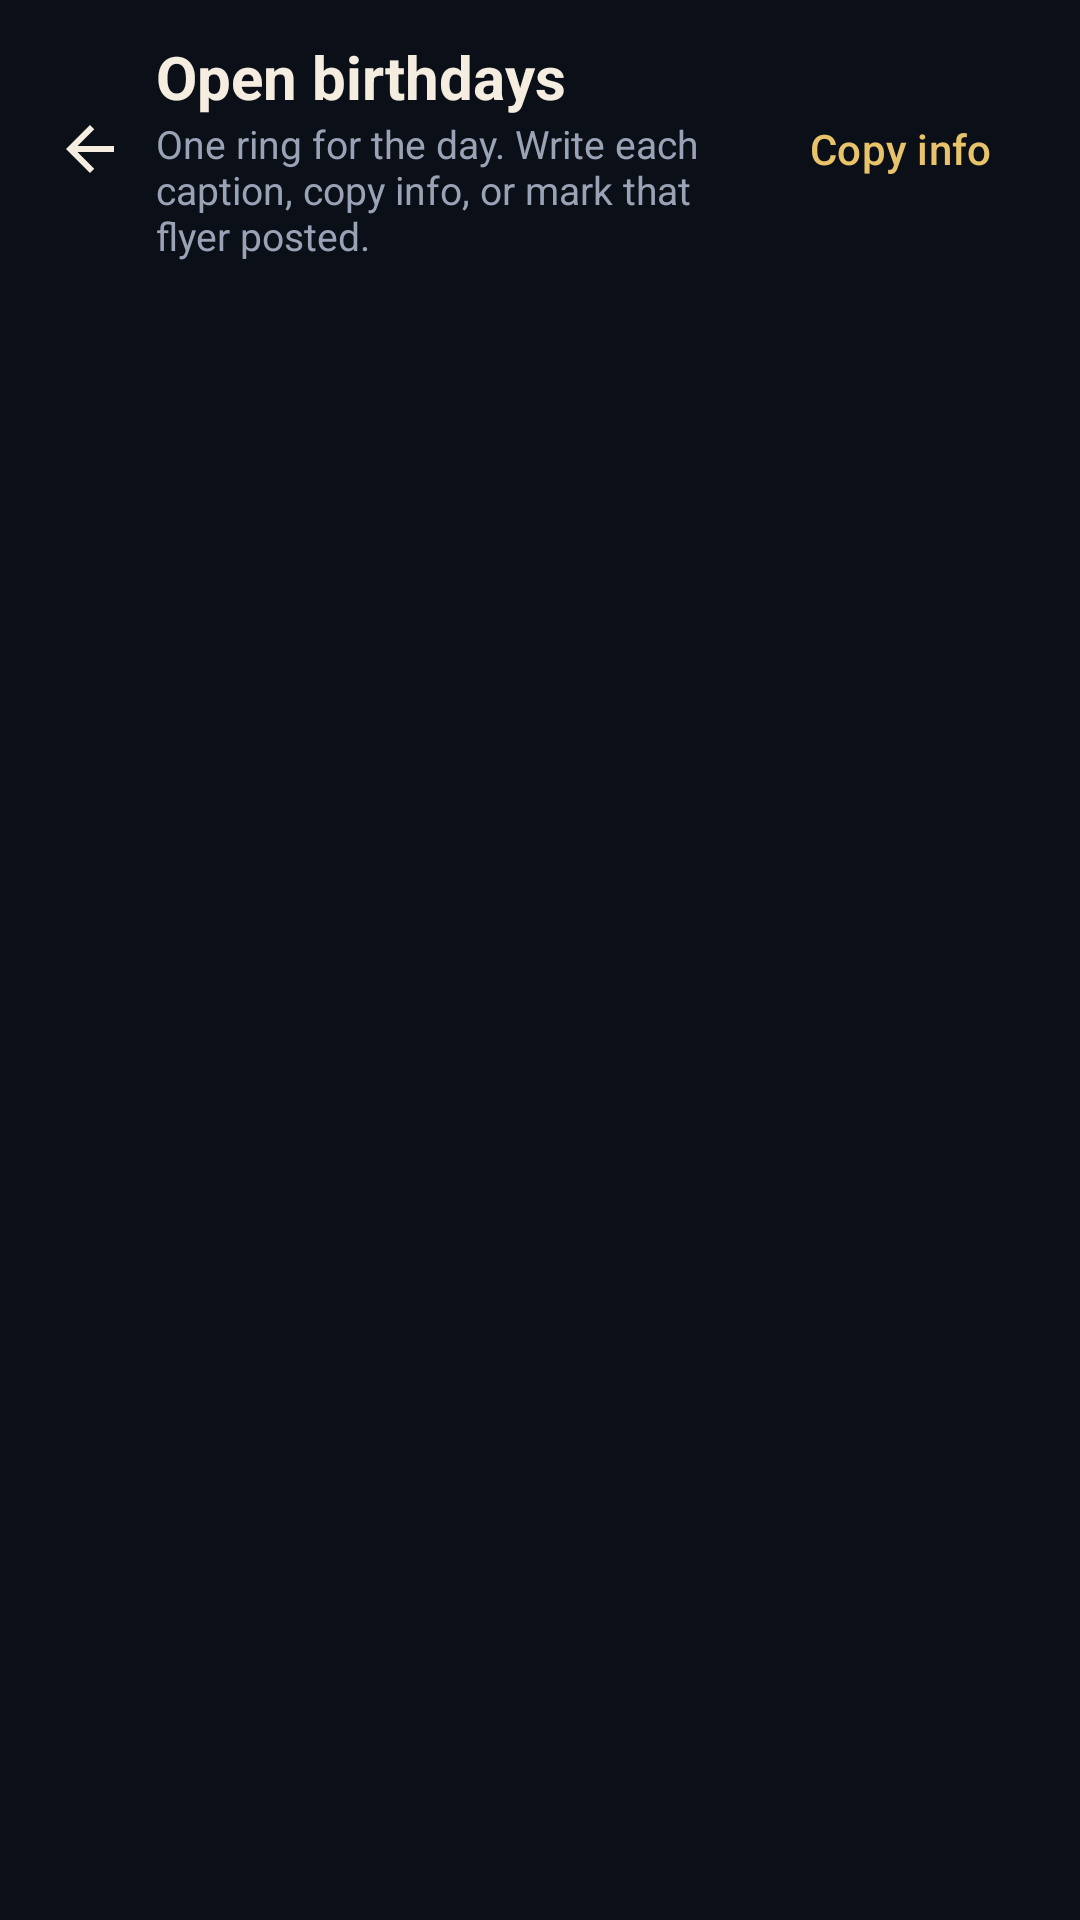

Produce the Android XML layout that renders to this screen, including the resource entries it uses.
<!-- AndroidManifest.xml: application theme AppTheme -->
<!-- res/layout/activity_alumni_birthday_day.xml -->
<?xml version="1.0" encoding="utf-8"?>
<LinearLayout xmlns:android="http://schemas.android.com/apk/res/android"
  xmlns:app="http://schemas.android.com/apk/res-auto"
  android:layout_width="match_parent"
  android:layout_height="match_parent"
  android:background="@color/navy_950"
  android:orientation="vertical">

  <LinearLayout
    android:layout_width="match_parent"
    android:layout_height="wrap_content"
    android:gravity="center_vertical"
    android:orientation="horizontal"
    android:paddingStart="8dp"
    android:paddingTop="12dp"
    android:paddingEnd="16dp"
    android:paddingBottom="8dp">

    <ImageButton
      android:id="@+id/btn_back"
      android:layout_width="44dp"
      android:layout_height="44dp"
      android:background="?attr/selectableItemBackgroundBorderless"
      android:contentDescription="@string/back"
      android:src="@drawable/ic_back"
      android:tint="@color/cream"/>

    <LinearLayout
      android:layout_width="0dp"
      android:layout_height="wrap_content"
      android:layout_weight="1"
      android:orientation="vertical">

      <TextView
        android:id="@+id/title"
        android:layout_width="wrap_content"
        android:layout_height="wrap_content"
        android:text="@string/alumni_open_birthdays"
        android:textColor="@color/cream"
        android:textSize="20sp"
        android:textStyle="bold"/>

      <TextView
        android:id="@+id/subtitle"
        android:layout_width="wrap_content"
        android:layout_height="wrap_content"
        android:text="@string/alumni_birthday_day_hint"
        android:textColor="@color/text_muted"
        android:textSize="13sp"/>
    </LinearLayout>

    <com.google.android.material.button.MaterialButton
      android:id="@+id/btn_copy"
      style="@style/Widget.Material3.Button.TextButton"
      android:layout_width="wrap_content"
      android:layout_height="wrap_content"
      android:text="@string/alumni_copy_info"
      android:textColor="@color/gold"/>
  </LinearLayout>

  <androidx.recyclerview.widget.RecyclerView
    android:id="@+id/list"
    android:layout_width="match_parent"
    android:layout_height="0dp"
    android:layout_weight="1"
    android:clipToPadding="false"
    android:padding="16dp"/>

  <TextView
    android:id="@+id/empty"
    android:layout_width="match_parent"
    android:layout_height="wrap_content"
    android:layout_margin="32dp"
    android:gravity="center"
    android:text="@string/alumni_birthday_day_empty"
    android:textColor="@color/text_muted"
    android:visibility="gone"/>
</LinearLayout>
<!-- resources referenced by this layout -->
<resources>
  <color name="cream">#FFF4EDE0</color>
  <color name="gold">#FFE8C36A</color>
  <color name="navy_950">#FF0B1018</color>
  <color name="text_muted">#FF9AA3B5</color>
  <!-- drawable ic_back (drawable) -->
  <?xml version="1.0" encoding="utf-8"?>
  <vector xmlns:android="http://schemas.android.com/apk/res/android"
    android:width="24dp"
    android:height="24dp"
    android:viewportWidth="24"
    android:viewportHeight="24">
    <path
      android:fillColor="#FFFFFF"
      android:pathData="M20,11H7.83l5.59,-5.59L12,4l-8,8 8,8 1.41,-1.41L7.83,13H20v-2z"/>
  </vector>
  <string name="alumni_birthday_day_empty">Nobody for this day.</string>
  <string name="alumni_birthday_day_hint">One ring for the day. Write each caption, copy info, or mark that flyer posted.</string>
  <string name="alumni_copy_info">Copy info</string>
  <string name="alumni_open_birthdays">Open birthdays</string>
  <string name="back">Back</string>
  <style name="AppTheme" parent="Base.AppTheme" />
  <style name="Base.AppTheme" parent="Theme.Material3.Dark.NoActionBar">
      <item name="colorPrimary">@color/gold</item>
      <item name="colorOnPrimary">@color/navy_950</item>
      <item name="colorPrimaryContainer">@color/navy_800</item>
      <item name="colorOnPrimaryContainer">@color/gold</item>
      <item name="colorSecondary">@color/gold_dim</item>
      <item name="colorOnSecondary">@color/navy_950</item>
      <item name="colorSurface">@color/navy_800</item>
      <item name="colorOnSurface">@color/text_primary</item>
      <item name="colorOnSurfaceVariant">@color/text_muted</item>
      <item name="android:statusBarColor">@color/navy_950</item>
      <item name="android:navigationBarColor">@color/navy_950</item>
      <item name="android:windowBackground">@color/navy_950</item>
      <item name="android:windowLightStatusBar">false</item>
      <item name="android:windowOptOutEdgeToEdgeEnforcement" tools:targetApi="35">true</item>
      <item name="materialAlertDialogTheme">@style/OmniPost.Dialog</item>
    </style>
  <color name="navy_800">#FF182233</color>
  <color name="gold_dim">#FFB8953E</color>
  <color name="text_primary">#FFF7F3EA</color>
  <style name="OmniPost.Dialog" parent="ThemeOverlay.Material3.MaterialAlertDialog">
      <item name="android:background">@color/navy_800</item>
      <item name="colorSurface">@color/navy_800</item>
      <item name="colorOnSurface">@color/cream</item>
    </style>
</resources>
